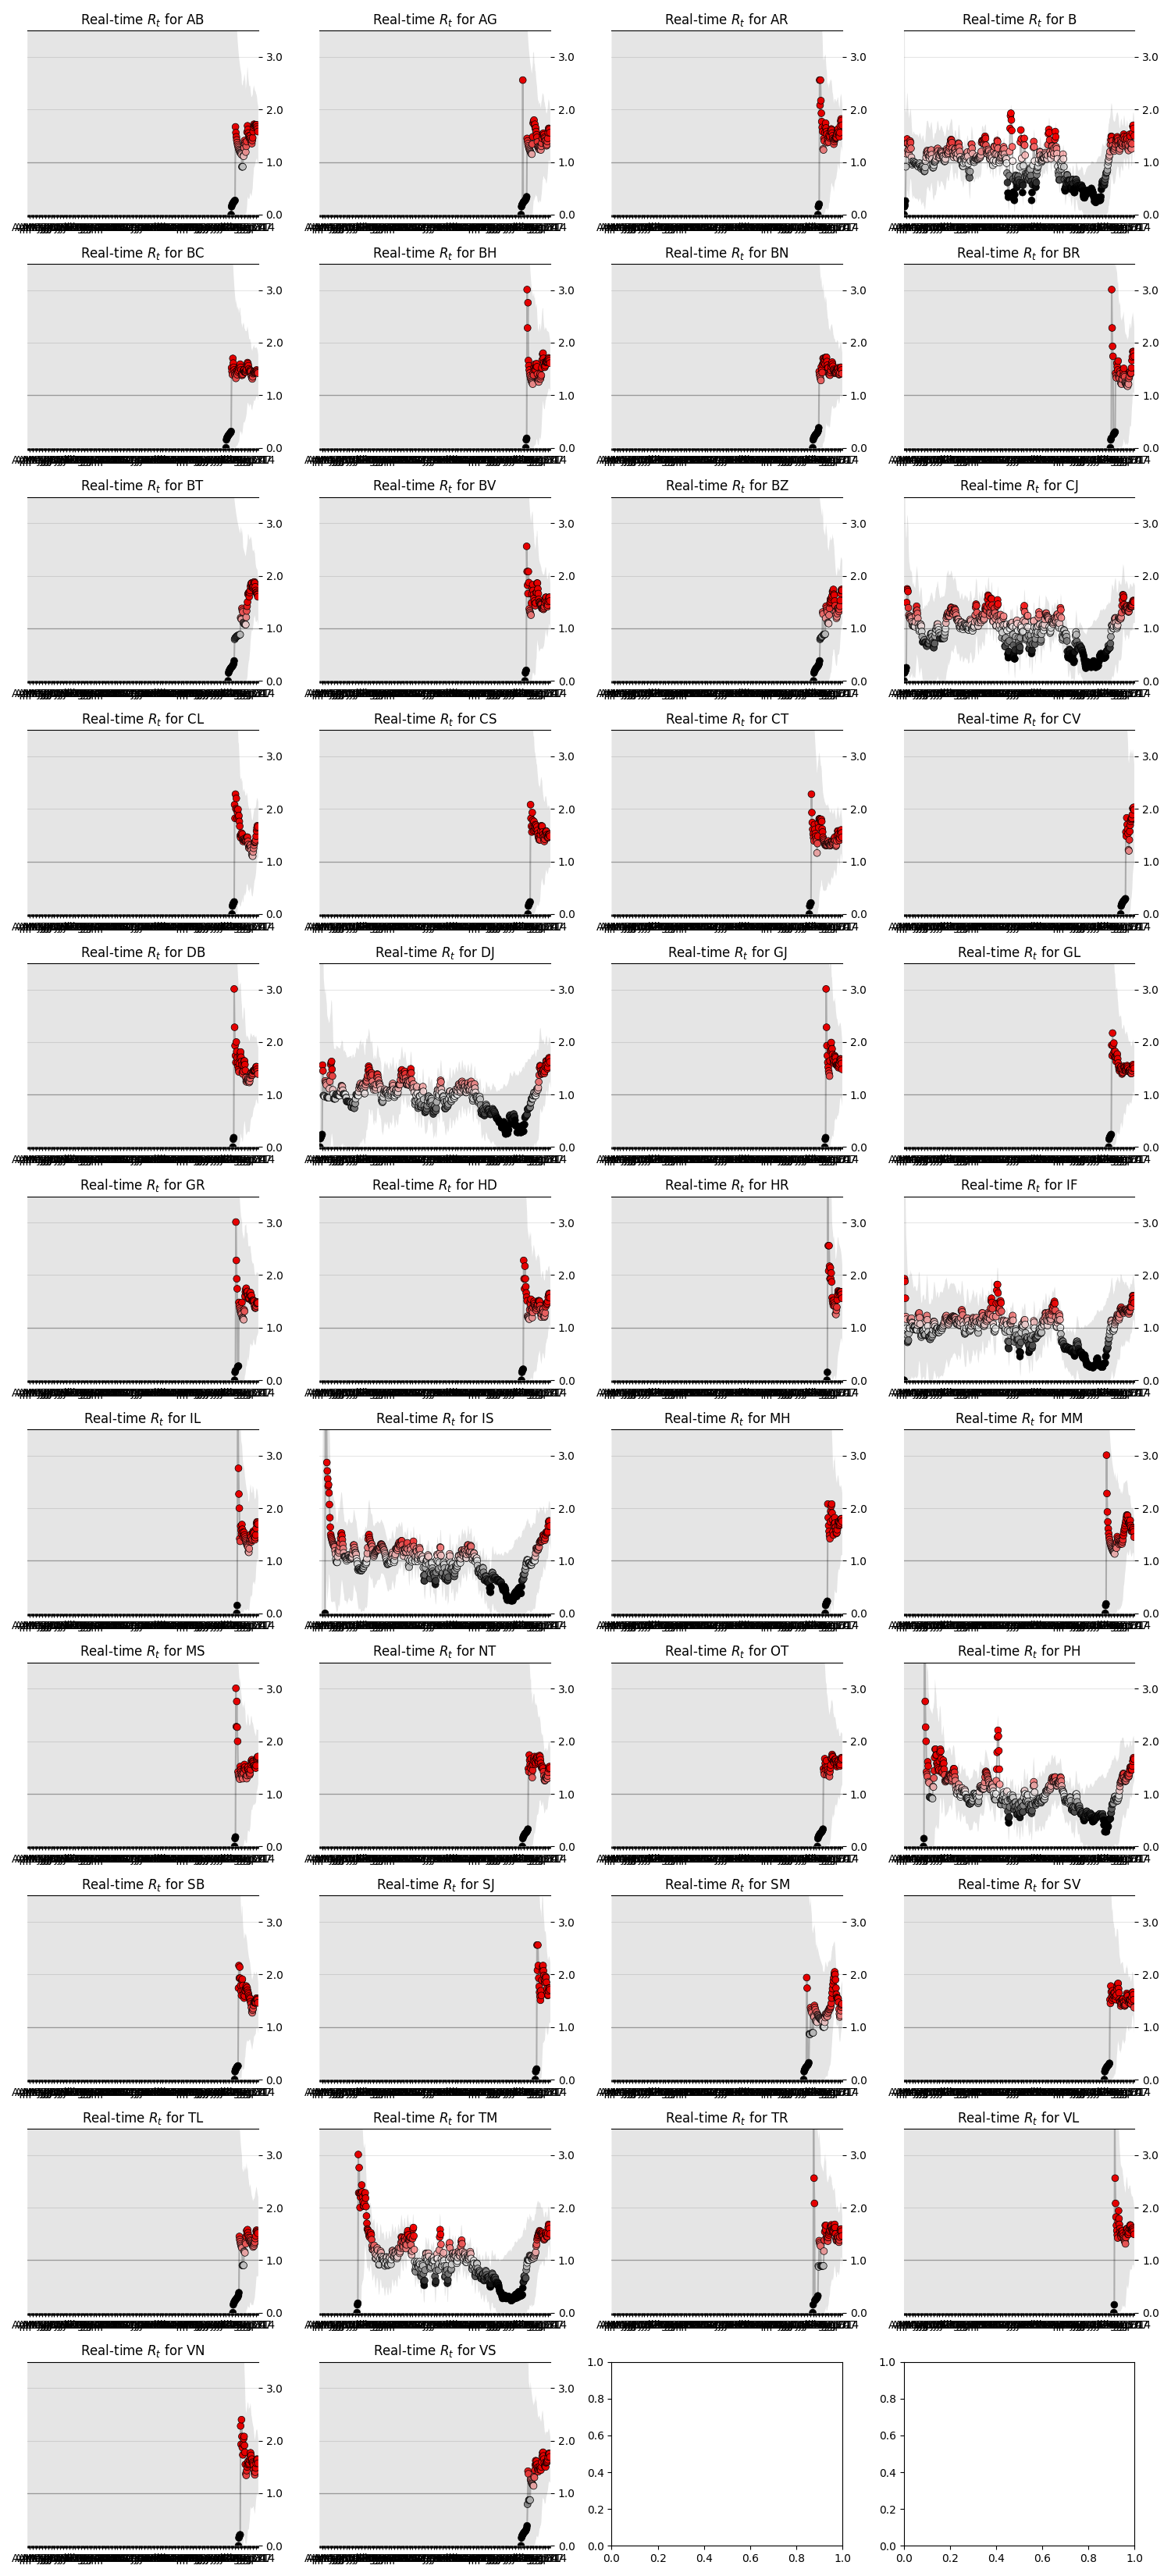

Values plotted in this chart, from the file beside it:
state, date, ML, Low_90, High_90, Low_50, High_50
AB, 2021-07-18, 0.0, 0.0, 10.81, 0.0, 6.01
AB, 2021-07-19, 0.15, 0.0, 8.73, 0.0, 4.03
AB, 2021-07-20, 0.18, 0.0, 7.1, 0.0, 3.2
AB, 2021-07-21, 0.2, 0.0, 6.15, 0.03, 2.79
AB, 2021-07-22, 0.21, 0.0, 5.54, 0.02, 2.51
AB, 2021-07-23, 0.23, 0.0, 5.1, 0.07, 2.36
AB, 2021-07-24, 0.24, 0.0, 4.77, 0.04, 2.19
AB, 2021-07-25, 0.25, 0.0, 4.51, 0.03, 2.07
AB, 2021-07-26, 0.26, 0.0, 4.29, 0.07, 2.01
AB, 2021-07-27, 0.27, 0.0, 4.12, 0.03, 1.9
AB, 2021-07-28, 1.67, 0.0, 4.35, 0.29, 2.37
AB, 2021-07-29, 1.56, 0.0, 4.05, 0.29, 2.22
AB, 2021-07-30, 1.48, 0.0, 3.81, 0.37, 2.18
AB, 2021-07-31, 1.42, 0.0, 3.62, 0.32, 2.04
AB, 2021-08-01, 1.37, 0.0, 3.46, 0.41, 2.05
AB, 2021-08-02, 1.33, 0.0, 3.32, 0.33, 1.91
AB, 2021-08-03, 1.3, 0.0, 3.21, 0.27, 1.8
AB, 2021-08-04, 1.27, 0.0, 3.11, 0.3, 1.78
AB, 2021-08-05, 1.24, 0.0, 3.02, 0.29, 1.73
AB, 2021-08-06, 1.22, 0.0, 2.94, 0.32, 1.72
AB, 2021-08-07, 1.2, 0.0, 2.88, 0.29, 1.66
AB, 2021-08-08, 1.18, 0.0, 2.81, 0.3, 1.64
AB, 2021-08-09, 1.17, 0.0, 2.76, 0.34, 1.65
AB, 2021-08-10, 1.16, 0.0, 2.71, 0.43, 1.71
AB, 2021-08-11, 1.14, 0.0, 2.66, 0.38, 1.64
AB, 2021-08-12, 0.91, 0.0, 2.48, 0.15, 1.32
AB, 2021-08-13, 0.91, 0.0, 2.47, 0.21, 1.37
AB, 2021-08-14, 0.91, 0.0, 2.45, 0.13, 1.29
AB, 2021-08-15, 1.12, 0.0, 2.57, 0.35, 1.57
AB, 2021-08-16, 1.11, 0.0, 2.53, 0.39, 1.59
AB, 2021-08-17, 1.27, 0.0, 2.62, 0.57, 1.8
AB, 2021-08-18, 1.41, 0.0, 2.68, 0.65, 1.89
AB, 2021-08-19, 1.37, 0.01, 2.61, 0.66, 1.86
AB, 2021-08-20, 1.34, 0.02, 2.55, 0.62, 1.79
AB, 2021-08-21, 1.19, 0.0, 2.38, 0.56, 1.67
AB, 2021-08-22, 1.3, 0.03, 2.46, 0.63, 1.75
AB, 2021-08-23, 1.39, 0.07, 2.53, 0.75, 1.86
AB, 2021-08-24, 1.57, 0.16, 2.69, 0.9, 2.0
AB, 2021-08-25, 1.69, 0.31, 2.82, 1.07, 2.13
AB, 2021-08-26, 1.62, 0.34, 2.73, 1.04, 2.05
AB, 2021-08-27, 1.55, 0.3, 2.6, 1.0, 1.97
AB, 2021-08-28, 1.5, 0.3, 2.52, 0.93, 1.87
AB, 2021-08-29, 1.46, 0.3, 2.45, 0.91, 1.82
AB, 2021-08-30, 1.48, 0.33, 2.44, 0.98, 1.86
AB, 2021-08-31, 1.5, 0.41, 2.46, 1.04, 1.89
AB, 2021-09-01, 1.45, 0.4, 2.39, 0.96, 1.79
AB, 2021-09-02, 1.41, 0.37, 2.31, 0.92, 1.73
AB, 2021-09-03, 1.38, 0.34, 2.24, 0.9, 1.69
AB, 2021-09-04, 1.35, 0.39, 2.24, 0.9, 1.67
AB, 2021-09-05, 1.41, 0.45, 2.27, 0.99, 1.74
AB, 2021-09-06, 1.46, 0.5, 2.28, 1.04, 1.77
AB, 2021-09-07, 1.58, 0.66, 2.38, 1.14, 1.85
AB, 2021-09-08, 1.66, 0.77, 2.42, 1.24, 1.92
AB, 2021-09-09, 1.72, 0.89, 2.46, 1.31, 1.96
AB, 2021-09-10, 1.69, 0.91, 2.41, 1.31, 1.93
AB, 2021-09-11, 1.69, 0.93, 2.37, 1.36, 1.95
AB, 2021-09-12, 1.71, 0.97, 2.35, 1.36, 1.93
AB, 2021-09-13, 1.71, 1.02, 2.34, 1.36, 1.91
AB, 2021-09-14, 1.7, 1.03, 2.3, 1.41, 1.93
AB, 2021-09-15, 1.71, 1.06, 2.28, 1.43, 1.93
... 5,599 more rows
